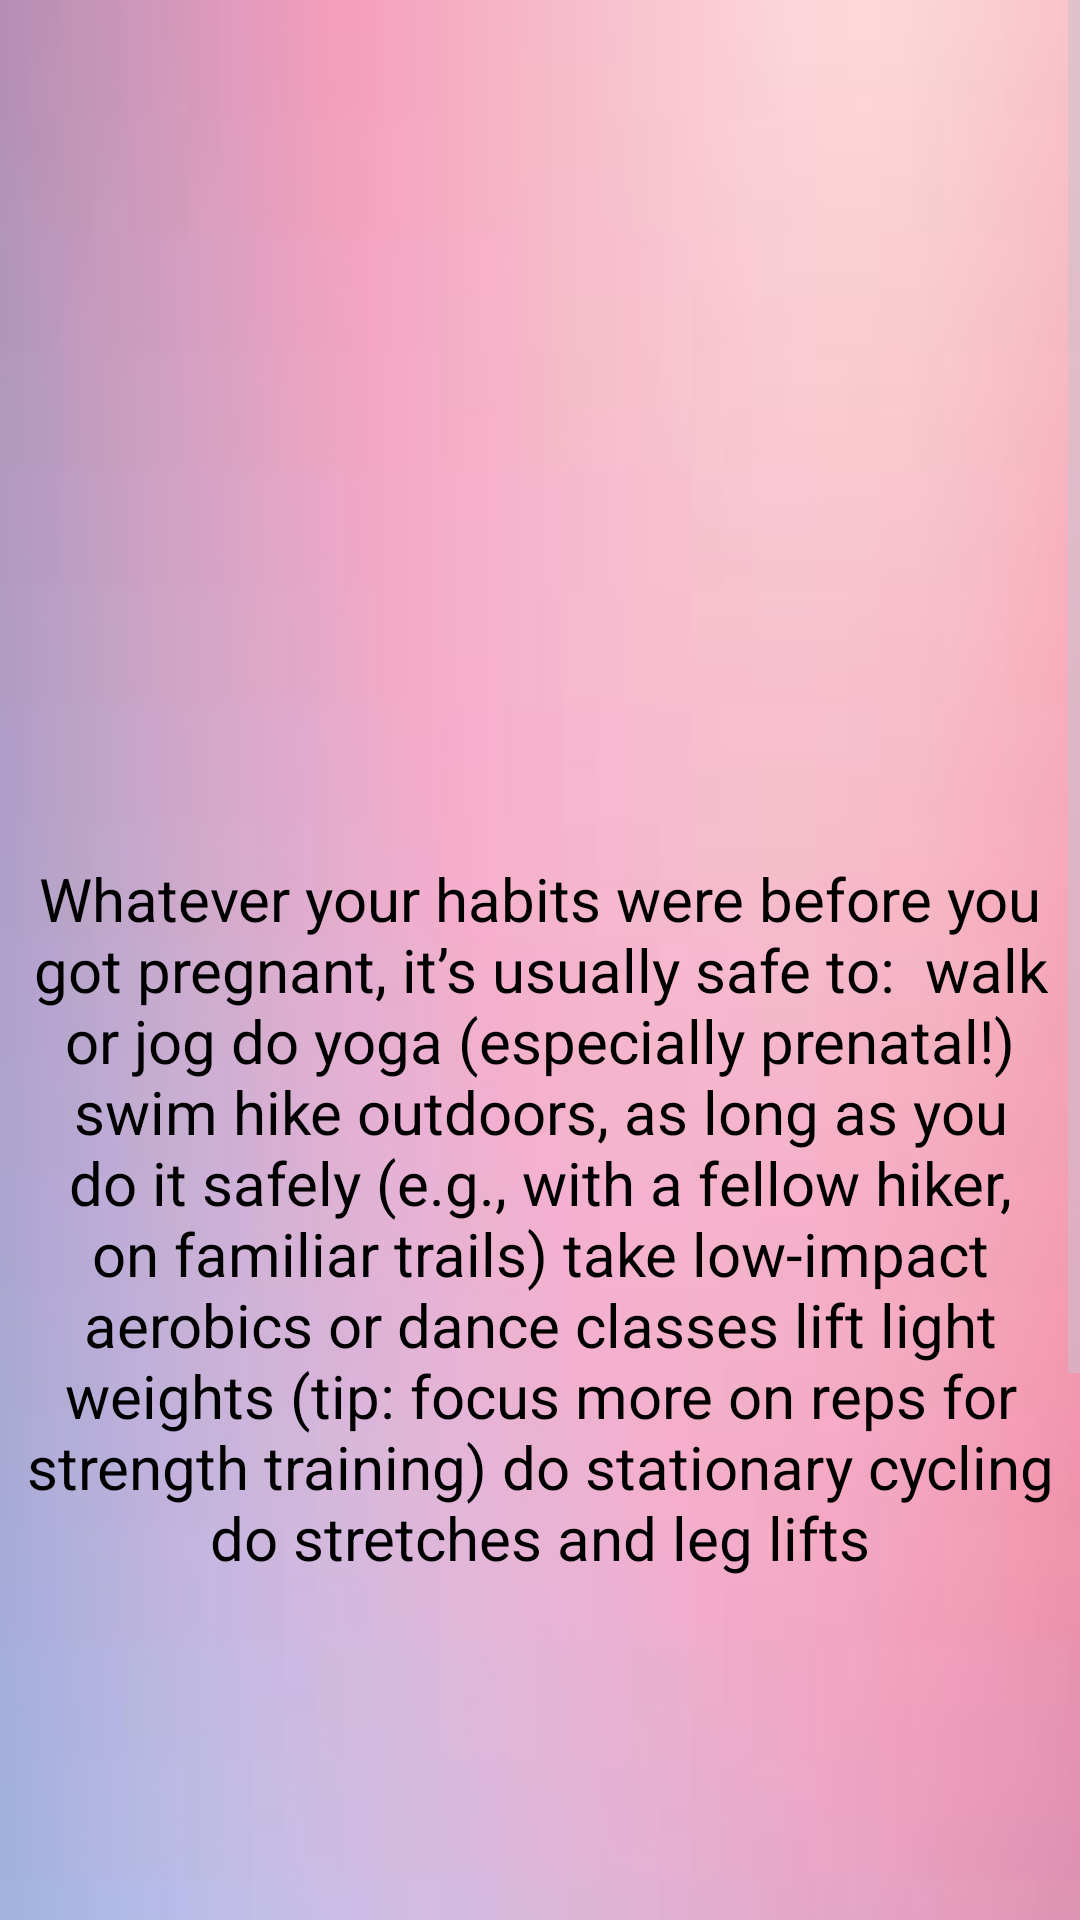

The Android layout XML behind this screen, and the referenced resources:
<!-- AndroidManifest.xml: application theme Theme.Material3.Dark -->
<!-- res/layout/activity_d5.xml -->
<?xml version="1.0" encoding="utf-8"?>
<androidx.constraintlayout.widget.ConstraintLayout xmlns:android="http://schemas.android.com/apk/res/android"
    xmlns:app="http://schemas.android.com/apk/res-auto"
    xmlns:tools="http://schemas.android.com/tools"
    android:layout_width="match_parent"
    android:layout_height="match_parent"
    tools:context=".d5">
    <ScrollView
        android:layout_width="match_parent"
        android:layout_height="match_parent">

        <LinearLayout
            android:layout_width="match_parent"
            android:layout_height="match_parent"
            android:background="@drawable/download"
            android:orientation="vertical"
            android:weightSum="10"
            app:layout_constraintBaseline_toBaselineOf="parent">

            <ImageView
                android:layout_width="361dp"
                android:layout_height="286dp"
                android:layout_gravity="center_horizontal"
                android:src="@drawable/mont5_5">

            </ImageView>

            <TextView
                android:layout_width="344dp"
                android:layout_height="609dp"
                android:layout_gravity="center_horizontal"
                android:text="Whatever your habits were before you got pregnant, it’s usually safe to:

walk or jog
do yoga (especially prenatal!)
swim
hike outdoors, as long as you do it safely (e.g., with a fellow hiker, on familiar trails)
take low-impact aerobics or dance classes
lift light weights (tip: focus more on reps for strength training)
do stationary cycling
do stretches and leg lifts"
                android:textAlignment="center"
                android:textColor="@color/black"
                android:textSize="20dp" />
        </LinearLayout>
    </ScrollView>

</androidx.constraintlayout.widget.ConstraintLayout>
<!-- resources referenced by this layout -->
<resources>
  <!-- drawable download: jpg bitmap (drawable, 2869 bytes) -->
  <!-- not gathered from this repository: default colours our renderer supplied (Android Studio template values) -->
  <color name="black">#FF000000</color>
</resources>
